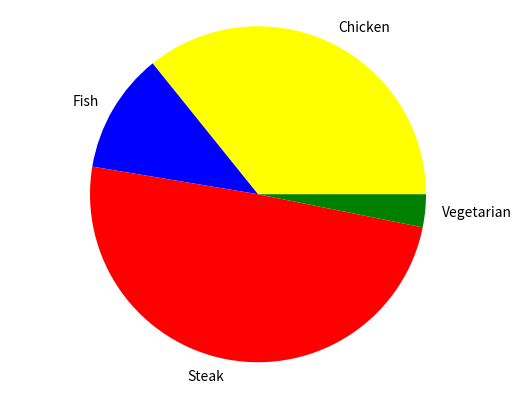

Source code (Python):
import matplotlib.pyplot as plt

# graph labels
labels = ['Chicken', 'Fish', 'Steak', 'Vegetarian']

# data
num_dishes = [34, 11, 47, 3]

# colors for slices
colors = ['yellow', 'blue', 'red', 'green']

# create the pie chart
plt.pie(num_dishes, labels=labels, colors=colors)

# equal x and y increments
plt.axis('equal')

# show the graph
plt.show()
